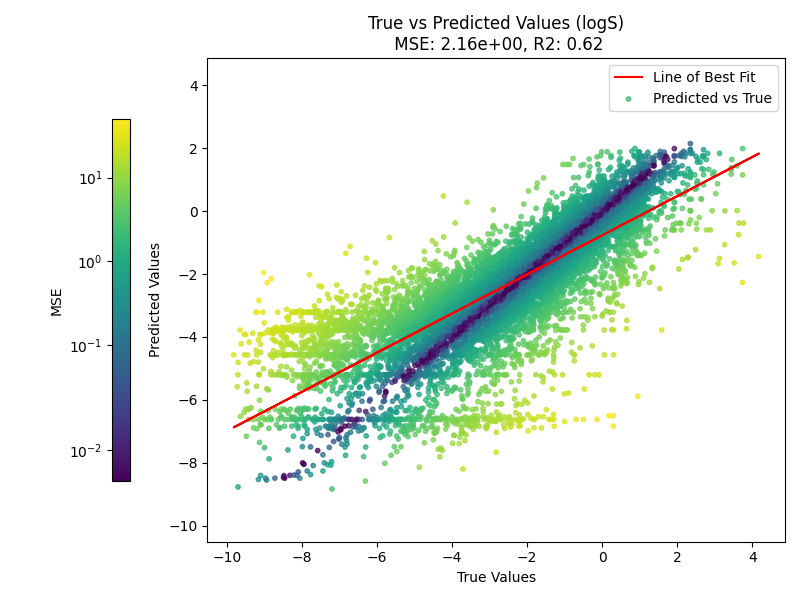

Data behind this chart, as committed beside it:
MSE, R2
2.736, 0.5028
2.208, 0.5852
1.506, 0.7308
1.905, 0.6798
2.452, 0.5889
